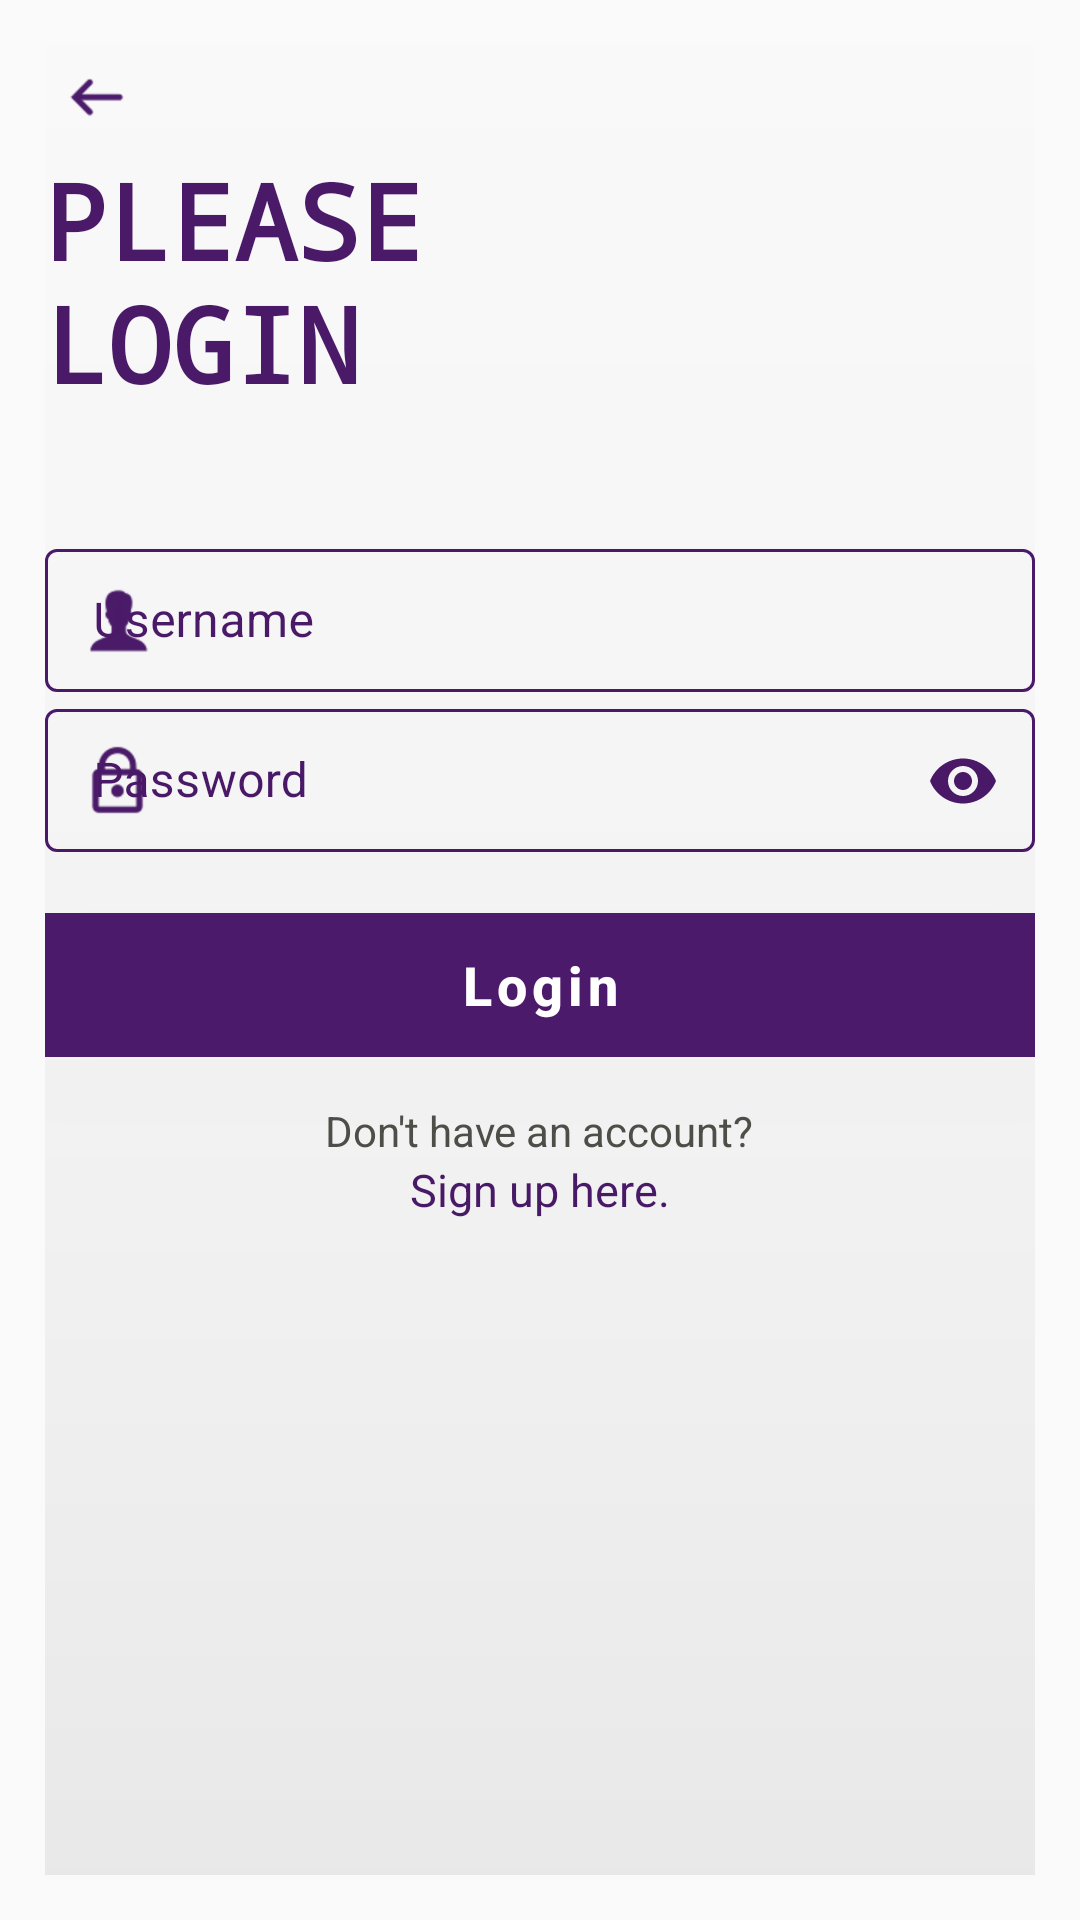

This screen was rendered from an Android layout file. Write that file and the resources it references.
<!-- AndroidManifest.xml: application theme AppTheme -->
<!-- res/layout/activity_login2.xml -->
<?xml version="1.0" encoding="utf-8"?>
<RelativeLayout xmlns:android="http://schemas.android.com/apk/res/android"
    xmlns:app="http://schemas.android.com/apk/res-auto"
    xmlns:tools="http://schemas.android.com/tools"
    android:layout_width="match_parent"
    android:layout_height="match_parent"
    android:padding="15dp"
    tools:context=".Admin.Login.Login">

    <LinearLayout
        android:layout_width="wrap_content"
        android:layout_height="match_parent"
        android:layout_gravity="center"
        android:transitionName="layoutTransition"
        android:orientation="vertical">


        <ImageView
            android:id="@+id/leftarrow"
            android:layout_width="wrap_content"
            android:layout_height="wrap_content"
            android:padding="5dp"
            android:src="@drawable/left_filled_50px"
            android:transitionName="leftArrow"
            android:contentDescription="@string/todo" />

        <TextView
            android:id="@+id/CreateAcc"
            android:layout_width="wrap_content"
            android:layout_height="wrap_content"
            android:fontFamily="monospace"
            android:text="Please
            Login"
            android:textAllCaps="true"
            android:textColor="@color/colorPrimary"
            android:textSize="35sp"
            android:transitionName="TransitionCreateAcc"
            android:textStyle="bold" />


        <LinearLayout
            android:layout_width="match_parent"
            android:layout_height="wrap_content"
            android:layout_marginTop="40dp"
            android:orientation="vertical">


            <com.google.android.material.textfield.TextInputLayout

                android:layout_width="match_parent"
                android:layout_height="wrap_content"
                android:id="@+id/UserName"
                android:hint="Username"
                style="@style/Widget.MaterialComponents.TextInputLayout.OutlinedBox.Dense"
                android:textColorHint="@color/colorPrimary"
                app:hintTextColor="@color/colorPrimary"
                app:startIconDrawable="@drawable/user_filled_50px"
                app:boxStrokeColor="@color/colorPrimary"
                android:transitionName="UsernameTransition"
                app:endIconMode="clear_text"
                app:endIconTint="@color/colorPrimary"
                app:boxStrokeWidthFocused="3dp"
                app:startIconTint="@color/colorPrimary">
                <com.google.android.material.textfield.TextInputEditText

                    android:layout_width="match_parent"
                    android:textColor="@color/colorPrimary"
                    android:layout_height="wrap_content" />


            </com.google.android.material.textfield.TextInputLayout>

            <com.google.android.material.textfield.TextInputLayout

                android:layout_width="match_parent"
                android:layout_height="wrap_content"
                android:id="@+id/Password"
                android:hint="Password"
                style="@style/Widget.MaterialComponents.TextInputLayout.OutlinedBox.Dense"
                android:textColorHint="@color/colorPrimary"
                app:hintTextColor="@color/colorPrimary"
                app:startIconDrawable="@drawable/lock_50px"
                app:boxStrokeColor="@color/colorPrimary"
                app:passwordToggleEnabled="true"
                android:transitionName="PasswordTransition"
                app:passwordToggleTint="@color/colorPrimary"
                app:endIconTint="@color/colorPrimaryDark"
                app:boxStrokeWidthFocused="3dp"
                app:startIconTint="@color/colorPrimary">
                <com.google.android.material.textfield.TextInputEditText

                    android:layout_width="match_parent"
                    android:layout_height="wrap_content"
                    android:inputType="textPassword"
                    android:textColor="@color/colorPrimary"
                    />


            </com.google.android.material.textfield.TextInputLayout>

        </LinearLayout>

        <Button
            android:id="@+id/Login1"
            android:layout_gravity="center"
            android:layout_width="match_parent"
            android:layout_height="wrap_content"
            android:textSize="18sp"
            android:text="Login"
            android:onClick="Logi"
            style="@style/Widget.MaterialComponents.Button.UnelevatedButton"
            android:textAllCaps="false"
            android:layout_marginTop="20sp"
            android:background="#D3B02E"
            android:shadowDx="@android:integer/config_longAnimTime"
            android:elevation="340dp"
            android:textStyle="bold"
            android:transitionName="TransitionNextButton"
            />
        <TextView
            android:layout_marginTop="15dp"
            android:layout_width="wrap_content"
            android:layout_height="wrap_content"
            android:text="Don't have an account?"
            android:textColor="#51514B"
            android:layout_gravity="center_horizontal"
            />
        <TextView
            android:layout_width="wrap_content"
            android:layout_height="wrap_content"
            android:text="Sign up here."
            android:textSize="15sp"
            android:onClick="CallNextRegister"
            android:textColor="@color/colorPrimary"
            android:layout_gravity="center_horizontal"
            />









    </LinearLayout>


</RelativeLayout>
<!-- resources referenced by this layout -->
<resources>
  <color name="colorPrimary">#4B1A6A</color>
  <color name="colorPrimaryDark">#193E5A</color>
  <!-- drawable left_filled_50px: png bitmap (drawable-hdpi, 713 bytes) -->
  <!-- drawable lock_50px: png bitmap (drawable-hdpi, 870 bytes) -->
  <!-- drawable user_filled_50px: png bitmap (drawable-hdpi, 714 bytes) -->
  <string name="todo">todo</string>
  <style name="AppTheme" parent="Theme.MaterialComponents.Light.DarkActionBar.Bridge">
          
          <item name="colorPrimary">@color/colorPrimary</item>
          <item name="colorPrimaryDark">@color/colorPrimary</item>
          <item name="colorAccent">@color/colorAccent</item>
      </style>
  <color name="colorAccent">@color/colorPrimary</color>
</resources>
